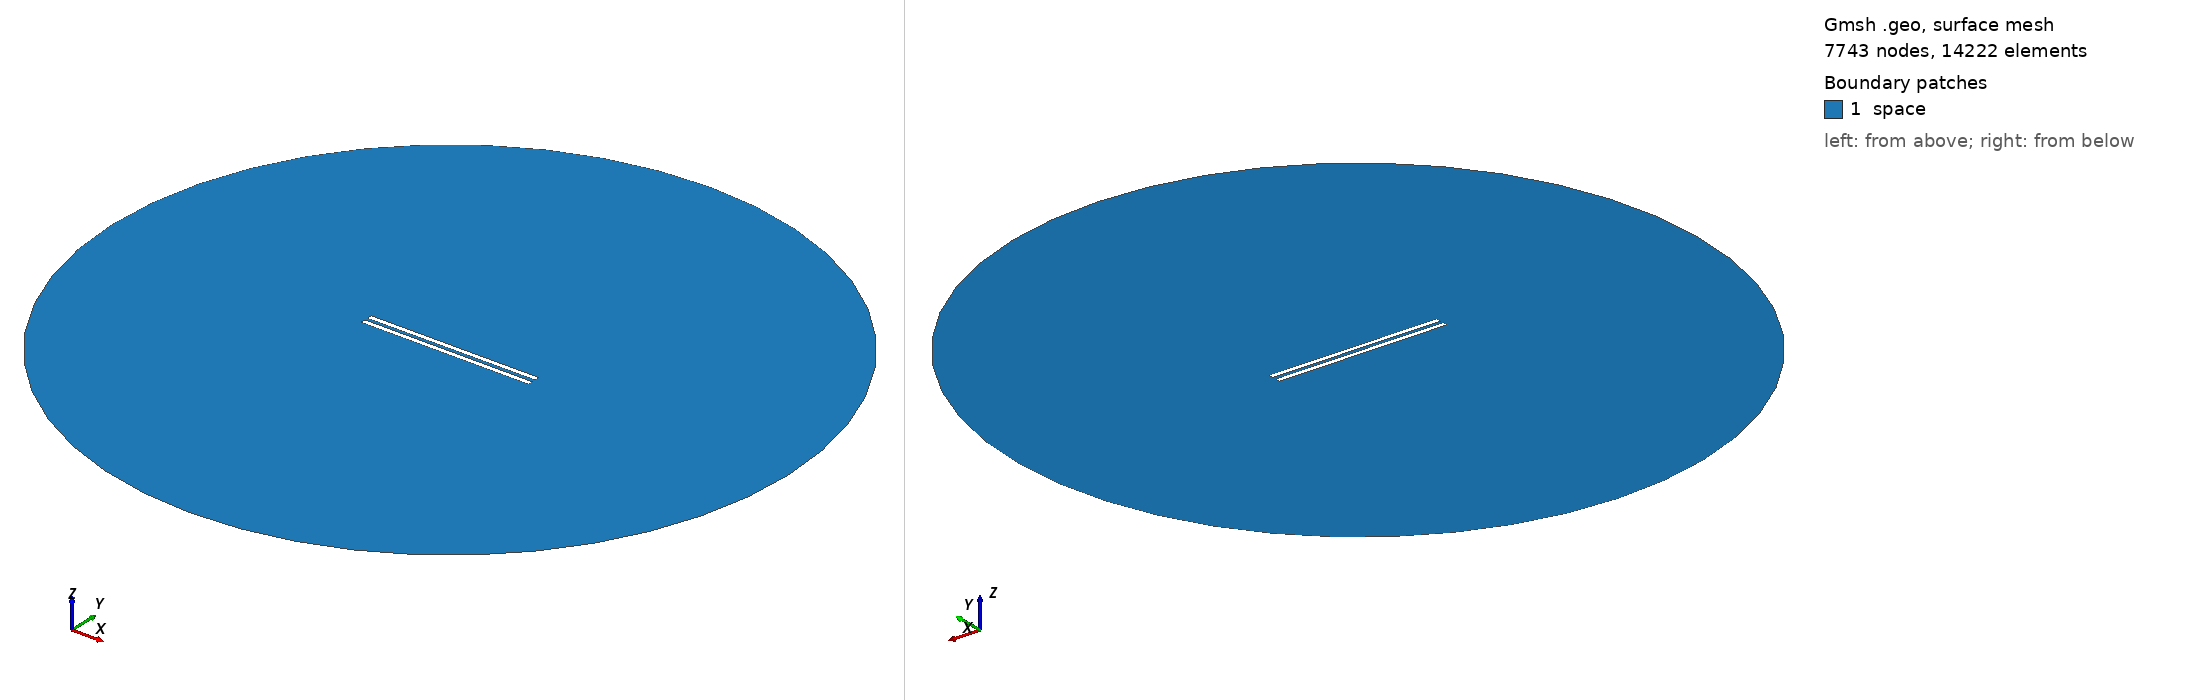

Gmsh geometry script, surface-meshed: 7743 nodes, 14222 surface elements. Boundary patches (legend numbers): 1 space. Left view from above one corner, right view from below the opposite corner. Legend entries are the model's physical surfaces. The drawing asked Gmsh for element sizes between 1% and 20% of the model's largest extent; the script's own settings can give other sizes.

=== 755.geo (drawn) ===
// Set the geometry kernel
SetFactory("OpenCASCADE");

//---------------------------------------
// Rectangles
//---------------------------------------

// Rectangle 1 (top)
Point(1) = {-49.51111111111111, 1.0277777777777777, 0, 1.0};
Point(2) = {49.51111111111111, 1.0277777777777777, 0, 1.0};
Point(3) = {49.51111111111111, 4.05, 0, 1.0};
Point(4) = {-49.51111111111111, 4.05, 0, 1.0};

Line(1) = {1, 2};
Line(2) = {2, 3};
Line(3) = {3, 4};
Line(4) = {4, 1};

Line Loop(1) = {1, 2, 3, 4};
Plane Surface(1) = {1};

Rotate { {0, 0, 1}, {0,  1.0277777777777777,  0}, 0.002 } {
  Surface{1};
}

// Rectangle 2 (bottom)
Point(5) = {-49.51111111111111, -1.0277777777777777, 0, 1.0};
Point(6) = {49.51111111111111, -1.0277777777777777, 0, 1.0};
Point(7) = {49.51111111111111, -4.05, 0, 1.0};
Point(8) = {-49.51111111111111, -4.05, 0, 1.0};

Line(5) = {5, 6};
Line(6) = {6, 7};
Line(7) = {7, 8};
Line(8) = {8, 5};

Line Loop(2) = {5, 6, 7, 8};
Plane Surface(2) = {2}; 


//---------------------------------------
// Circle
//---------------------------------------

// Define points
Point(9) = {0, 0, 0};        // Center
Point(10) = {200, 0, 0};     // Start point
Point(11) = {0, 200, 0};     // 90 degrees
Point(12) = {-200, 0, 0};    // 180 degrees
Point(13) = {0, -200, 0};    // 270 degrees

// Define circle arcs (each needs start, center, end)
Circle(9) = {10, 9, 11};
Circle(10) = {11, 9, 12};
Circle(11) = {12, 9, 13};
Circle(12) = {13, 9, 10};

// Define curve loop and surface if needed
Curve Loop(3) = {9, 10, 11, 12};
Surface(3) = {3};

//---------------------------------------
// Define Physical Groups
//---------------------------------------                

//--- Physical Curves
// Physical groups for boundaries
Physical Line("force_segment", 10) = {1};
Physical Line("upper_plate", 11) = {2, 3, 4};
Physical Line("lower_plate", 12) = {5, 6, 7, 8};
Physical Line("boundary", 20) = {9, 10, 11, 12};

// Subtract Rectangles from Circle
BooleanDifference{ Surface{3}; Delete; }{ Surface{1}; Surface{2}; Delete; }
//--- Physical Surfaces
Physical Surface("space", 30) = {3};


//---------------------------------------
// Fine mesh near the plates
//--------------------------------------- 

// Define a distance field for mesh refinement
Field[1] = Distance;
Field[1].CurvesList = {1, 2, 3, 4, 5, 6, 7, 8};  // Rectangle curves
Field[1].NumPointsPerCurve = 200;

c = 0.3;
// Define threshold field to control mesh size based on distance to attractor
Field[2] = Threshold;
Field[2].IField = 1;
Field[2].LcMin = c; // Minimum element size near the attractor
Field[2].LcMax = 100*c;  // Maximum element size away from the attractor
Field[2].DistMin = 0.01;
Field[2].DistMax = 40;

Background Field = 2;

//---------------------------------------
// 6. Generate the Mesh
//---------------------------------------
Mesh 2;  // 2D mesh generation
